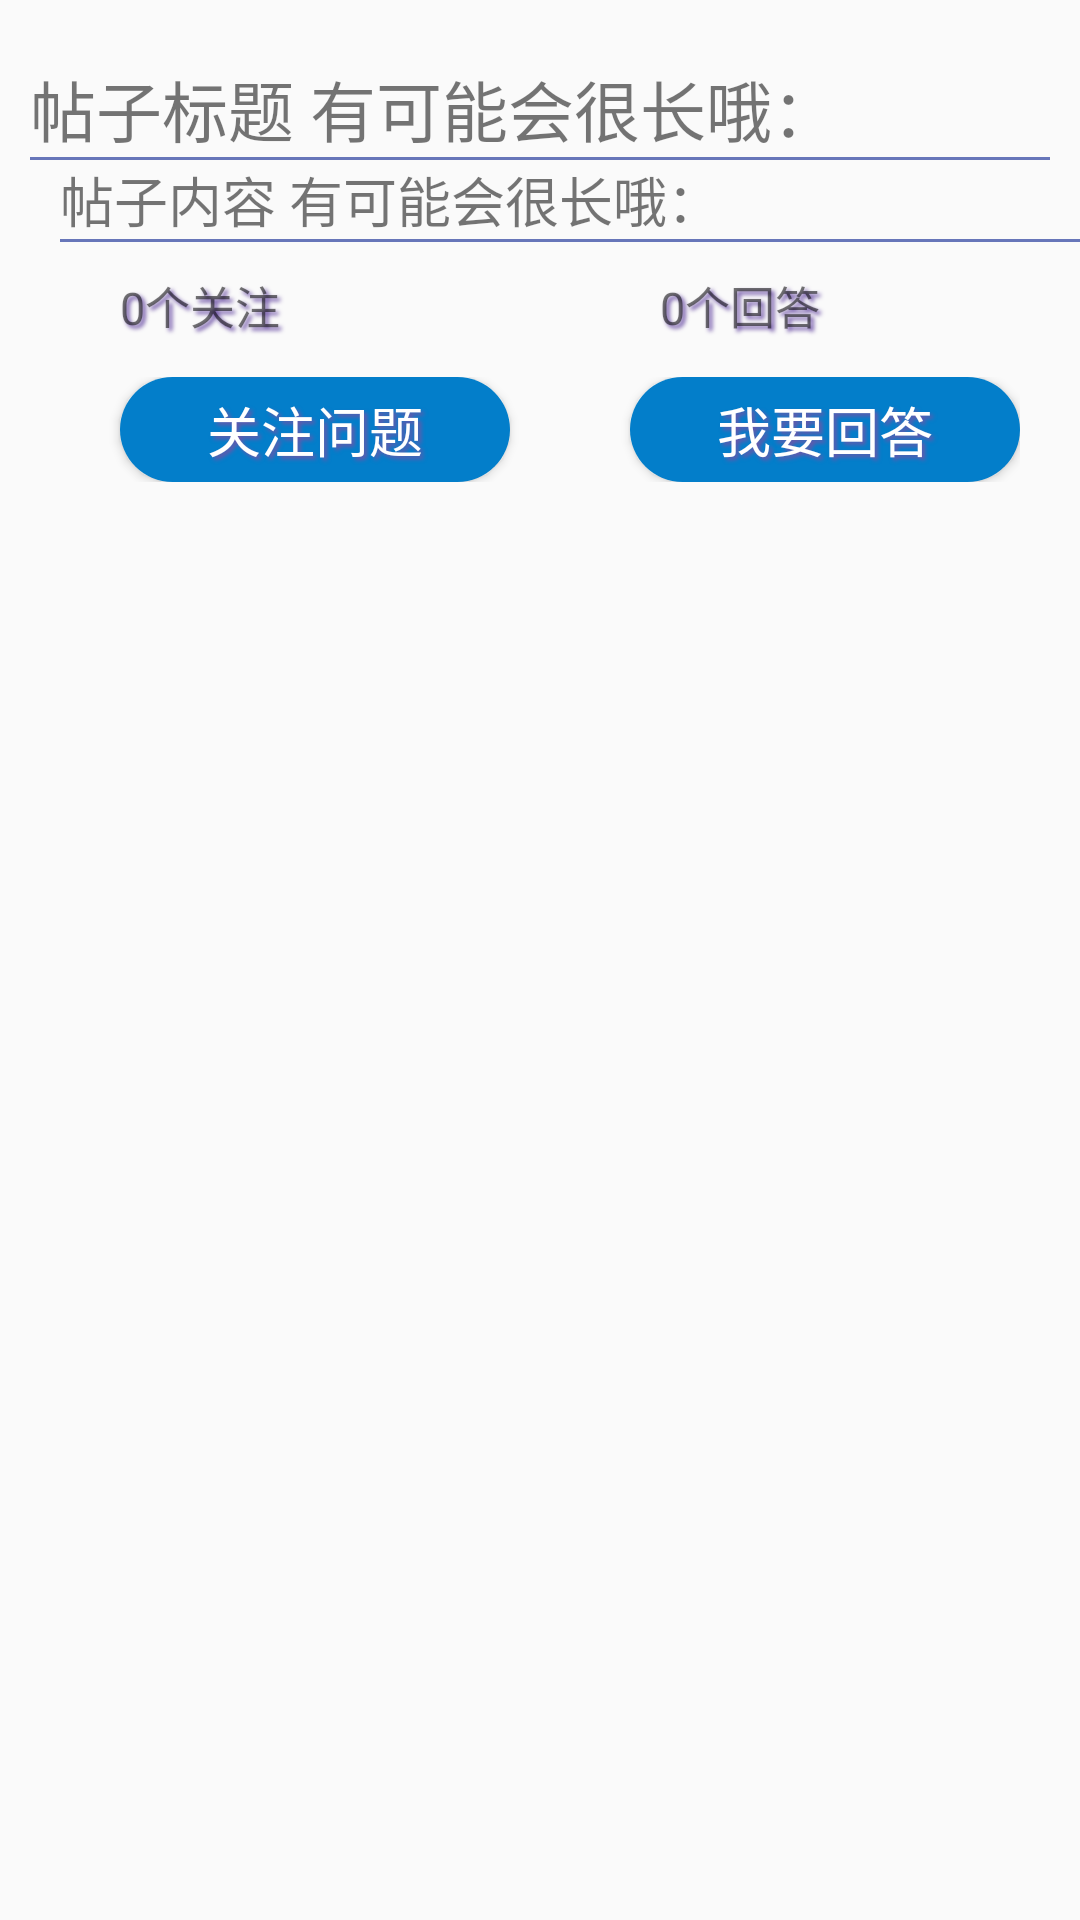

Here is an Android app screen rendered from its layout file. Give the layout XML and the strings, colors and styles it references.
<!-- AndroidManifest.xml: application theme AppTheme -->
<!-- res/layout/activity_answers_list.xml -->
<?xml version="1.0" encoding="utf-8"?>
<LinearLayout xmlns:android="http://schemas.android.com/apk/res/android"
    xmlns:app="http://schemas.android.com/apk/res-auto"
    android:layout_width="match_parent"
    android:layout_height="match_parent"
    android:orientation="vertical">

    <TextView
        android:layout_marginTop="20dp"
        android:id="@+id/post_detail_content"
        android:layout_width="340dp"
        android:layout_height="wrap_content"
        android:layout_marginLeft="10dp"
        android:layout_marginRight="5dp"
        android:drawableBottom="@drawable/shape_et_bottom_line"
        android:text="帖子标题 有可能会很长哦："
        android:textSize="22dp"
        app:layout_constraintTop_toBottomOf="@id/post_detail_title" />

    <TextView
        android:id="@+id/post_detail_title"
        android:layout_width="340dp"
        android:layout_height="wrap_content"
        android:layout_marginLeft="20dp"
        android:layout_marginRight="6dp"
        android:drawableBottom="@drawable/shape_et_bottom_line"
        android:text="帖子内容 有可能会很长哦："
        android:textSize="18dp" />

    <LinearLayout
        android:id="@+id/layout_statistics"
        android:layout_width="wrap_content"
        android:layout_height="wrap_content"
        android:orientation="horizontal"
        app:layout_constraintTop_toBottomOf="@id/post_detail_title">

        <TextView
            android:id="@+id/post_follow_num"
            android:layout_width="130dp"
            android:layout_height="35dp"
            android:layout_marginLeft="40dp"
            android:layout_marginTop="10dp"
            android:shadowColor="#7054A8"
            android:shadowDx="3"
            android:shadowDy="3"
            android:shadowRadius="3"
            android:text="0个关注"
            android:textSize="15sp" />

        <TextView
            android:id="@+id/post_answer_num"

            android:layout_width="130dp"
            android:layout_height="35dp"
            android:layout_marginLeft="50dp"
            android:layout_marginTop="10dp"

            android:shadowColor="#7054A8"
            android:shadowDx="3"
            android:shadowDy="3"
            android:shadowRadius="3"
            android:text="0个回答"
            android:textSize="15sp" />
    </LinearLayout>

    <LinearLayout
        android:id="@+id/layout"
        android:layout_width="wrap_content"
        android:layout_height="wrap_content"
        android:orientation="horizontal"
        app:layout_constraintTop_toBottomOf="@id/layout_statistics">

        <Button
            android:id="@+id/post_want_follow"
            android:layout_width="130dp"
            android:layout_height="35dp"
            android:layout_marginLeft="40dp"
            android:background="@drawable/buttonshape"
            android:shadowColor="#7054A8"
            android:shadowDx="3"
            android:shadowDy="3"
            android:shadowRadius="3"
            android:text="关注问题"
            android:textColor="#FFFFFF"
            android:textSize="18sp" />

        <Button
            android:id="@+id/post_want_answer"
            android:layout_width="130dp"
            android:layout_height="35dp"
            android:layout_marginLeft="40dp"
            android:background="@drawable/buttonshape"
            android:shadowColor="#7054A8"
            android:shadowDx="3"
            android:shadowDy="3"
            android:shadowRadius="3"
            android:text="我要回答"
            android:textColor="#FFFFFF"
            android:textSize="18sp" />
    </LinearLayout>

    <ImageView
        android:id="@+id/line1"
        android:layout_width="wrap_content"
        android:layout_height="wrap_content"
        android:src="@drawable/line"
        app:layout_constraintTop_toBottomOf="@id/post_bar" />

    <ListView
        android:id="@+id/list_answer_item"
        android:layout_width="wrap_content"
        android:layout_height="wrap_content"
        android:background="#f7f1f1"
        android:divider="#e9e0e0"
        android:dividerHeight="3dp"
        android:scrollbars="vertical" />

</LinearLayout>
<!-- resources referenced by this layout -->
<resources>
  <!-- drawable buttonshape (drawable) -->
  <?xml version="1.0" encoding="utf-8"?>
  <shape xmlns:android="http://schemas.android.com/apk/res/android" android:shape="rectangle" >
      <corners
          android:radius="31dp"
          />
      <solid
          android:color="#037eca"
          />
      <size
          android:width="250dp"
          android:height="52dp"
          />
  </shape>
  <!-- drawable shape_et_bottom_line (drawable) -->
  <shape xmlns:android="http://schemas.android.com/apk/res/android"
      android:shape="rectangle" >
  
      <solid android:color="#6776b9" />
      <size android:height="1dp" android:width="500dp"/>
  
  </shape>
  <style name="AppTheme" parent="Theme.AppCompat.Light.DarkActionBar">
          
      </style>
</resources>
